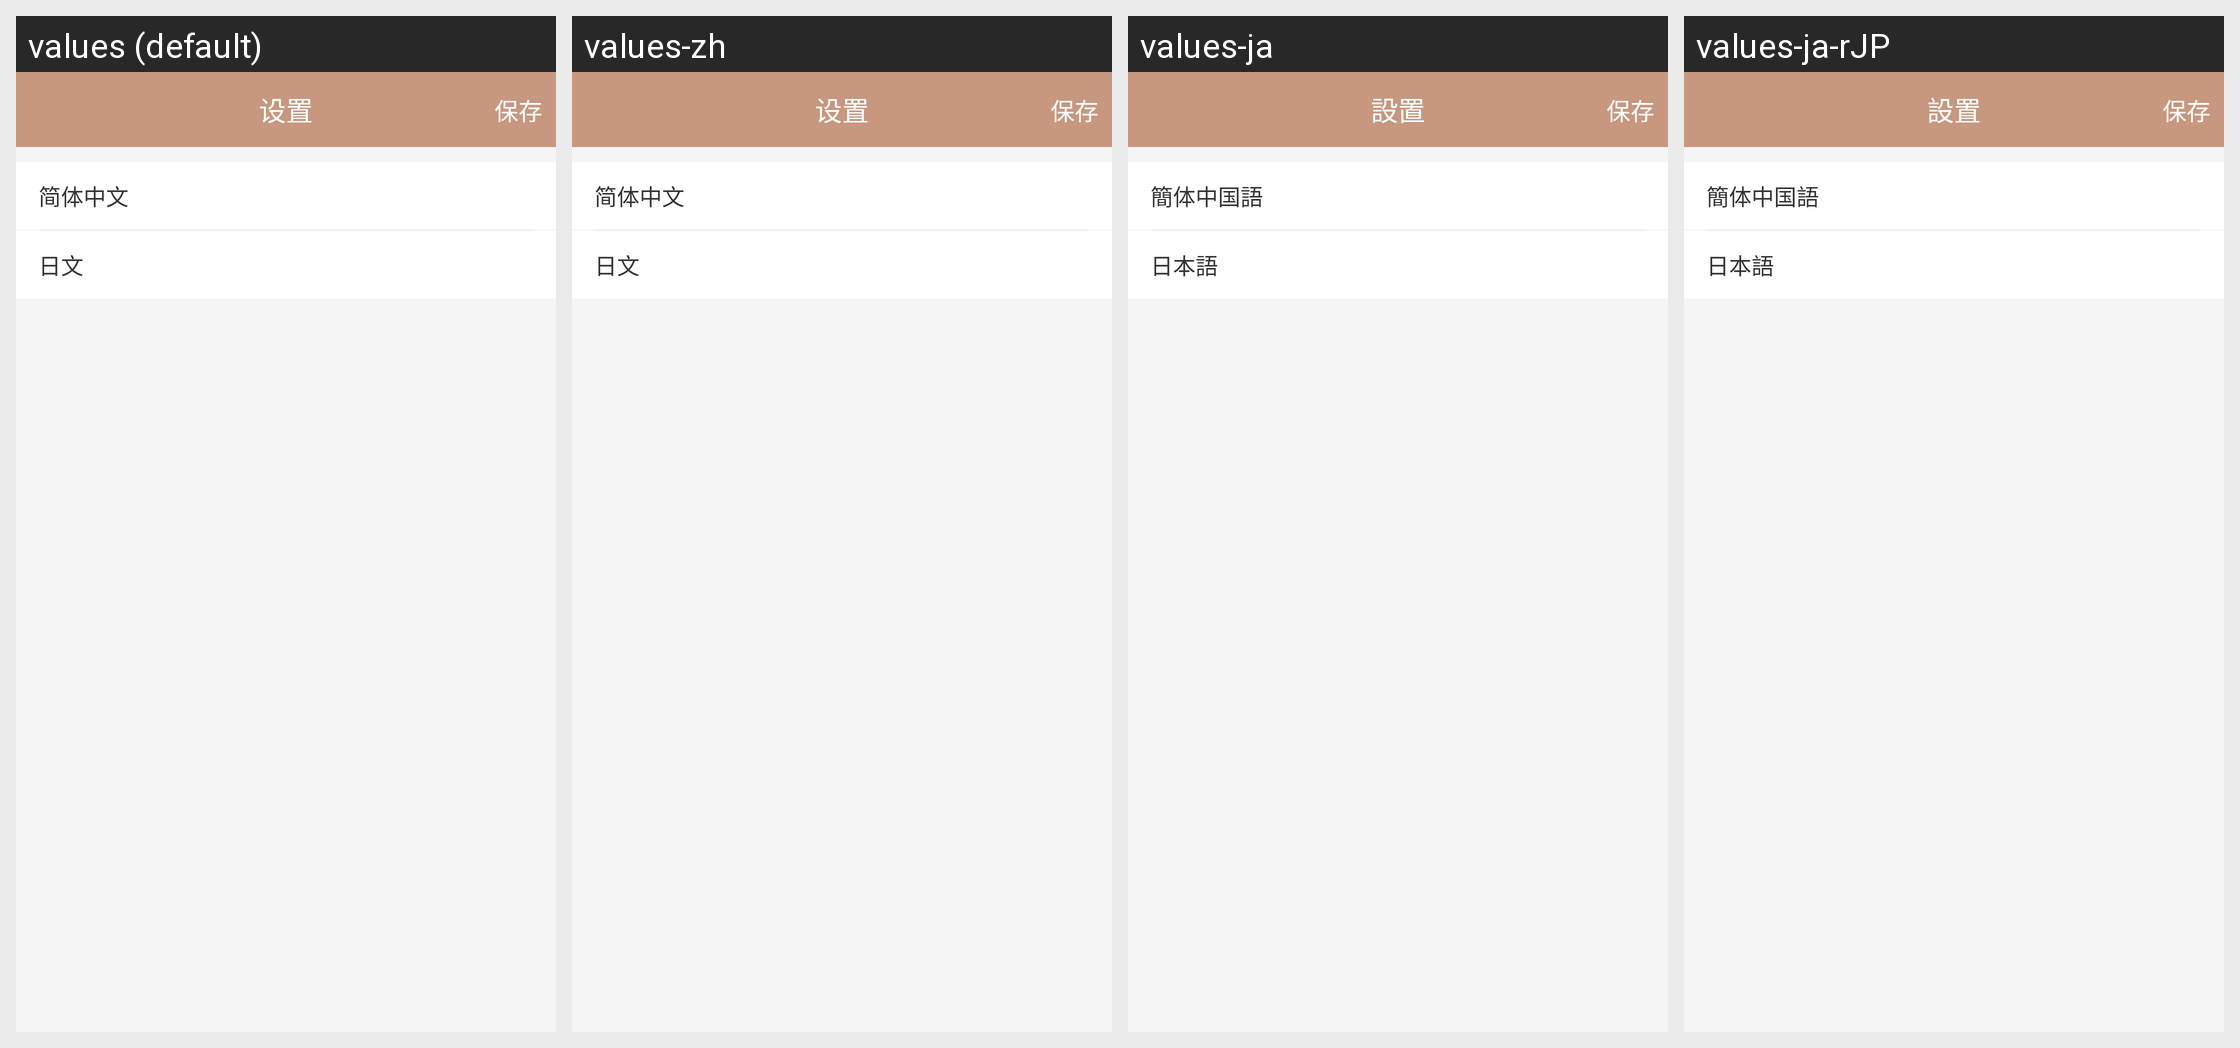

For this localized Android screen grid, give each drawn string resource with its value in every locale shown.
Android screen res/layout/activity_language.xml rendered under 4 locales, left to right: values (default), values-zh, values-ja, values-ja-rJP. Device: Nexus 5 (rendered at 1080×1920; each locale shown at half size, 540×960, under a caption strip naming it); theme AppTheme.
Strings drawn on this screen, with the default value and each locale's value (text and hints the layout hard-codes, and strings that could not be matched under every locale, appear in the picture but are not listed):

setting
  values: 设置
  values-zh: 设置
  values-ja: 設置
  values-ja-rJP: 設置  [from values-ja]

setting_save
  values: 保存
  values-zh: 保存
  values-ja: 保存
  values-ja-rJP: 保存  [from values-ja]

setting_china
  values: 简体中文
  values-zh: 简体中文
  values-ja: 簡体中国語
  values-ja-rJP: 簡体中国語  [from values-ja]

setting_japan
  values: 日文
  values-zh: 日文
  values-ja: 日本語
  values-ja-rJP: 日本語  [from values-ja]
